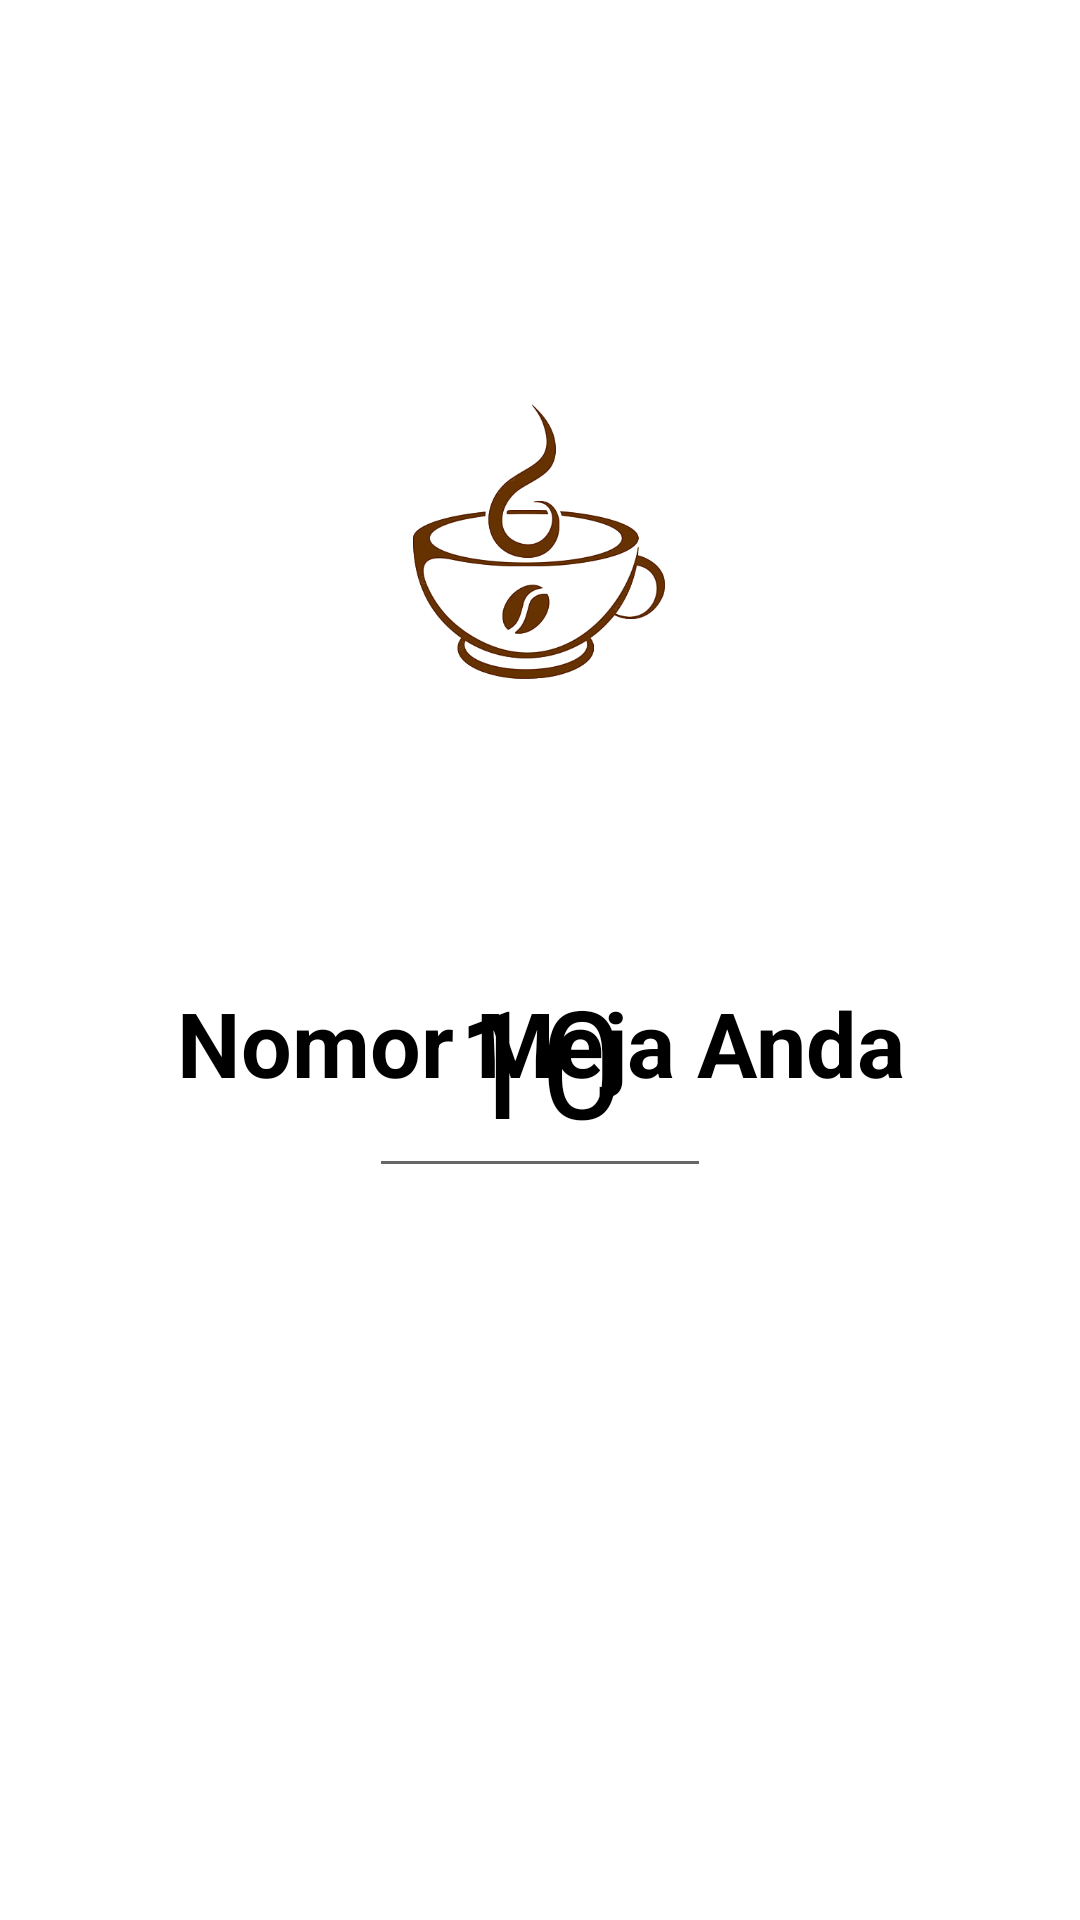

Write the Android layout XML for this screen, with the resource values it uses.
<!-- AndroidManifest.xml: application theme Theme.AppCaffe -->
<!-- res/layout/activity_table.xml -->
<?xml version="1.0" encoding="utf-8"?>

<androidx.constraintlayout.widget.ConstraintLayout xmlns:android="http://schemas.android.com/apk/res/android"
    xmlns:app="http://schemas.android.com/apk/res-auto"
    xmlns:tools="http://schemas.android.com/tools"
    android:layout_width="match_parent"
    android:layout_height="match_parent">

    <ImageView
        android:id="@+id/imageView2"
        android:layout_width="150dp"
        android:layout_height="150dp"
        android:src="@drawable/cafedendi"
        app:layout_constraintBottom_toBottomOf="parent"
        app:layout_constraintEnd_toEndOf="parent"
        app:layout_constraintHorizontal_bias="0.498"
        app:layout_constraintStart_toStartOf="parent"
        app:layout_constraintTop_toTopOf="parent"
        app:layout_constraintVertical_bias="0.215"
        />

    <TextView
        android:layout_width="match_parent"
        android:layout_height="50dp"
        android:layout_marginTop="72dp"
        android:text="@string/nomor_meja_anda"
        android:textAlignment="center"
        android:textColor="@color/black"
        android:textSize="30sp"
        android:textStyle="bold"
        app:layout_constraintTop_toBottomOf="@+id/imageView2"
        tools:layout_editor_absoluteX="129dp" />

    <EditText
        android:id="@+id/editTextNumber"
        android:layout_width="114dp"
        android:layout_height="88dp"
        android:layout_marginBottom="244dp"
        android:ems="2"
        android:inputType="number"
        android:text="@string/_10"
        android:textAlignment="center"
        android:textSize="50sp"
        android:textColor="@color/black"
        app:layout_constraintBottom_toBottomOf="parent"
        app:layout_constraintEnd_toEndOf="parent"
        app:layout_constraintStart_toStartOf="parent"
         />

</androidx.constraintlayout.widget.ConstraintLayout>
<!-- resources referenced by this layout -->
<resources>
  <!-- drawable cafedendi: png bitmap (drawable, 82486 bytes) -->
  <string name="_10">10</string>
  <string name="nomor_meja_anda">Nomor Meja Anda</string>
  <style name="Theme.AppCaffe" parent="Theme.MaterialComponents.DayNight.DarkActionBar">
          
          <item name="colorPrimary">@color/purple_500</item>
          <item name="colorPrimaryVariant">@color/purple_700</item>
          <item name="colorOnPrimary">@color/white</item>
          
          <item name="colorSecondary">@color/teal_200</item>
          <item name="colorSecondaryVariant">@color/teal_700</item>
          <item name="colorOnSecondary">@color/black</item>
          
          <item name="android:statusBarColor" tools:targetApi="l">?attr/colorPrimaryVariant</item>
          
      </style>
  <!-- not gathered from this repository: default colours our renderer supplied (Android Studio template values) -->
  <color name="purple_500">#FF6200EE</color>
  <color name="purple_700">#FF3700B3</color>
  <color name="teal_200">#FF03DAC5</color>
  <color name="teal_700">#FF018786</color>
  <color name="black">#FF000000</color>
  <color name="white">#FFFFFFFF</color>
</resources>
